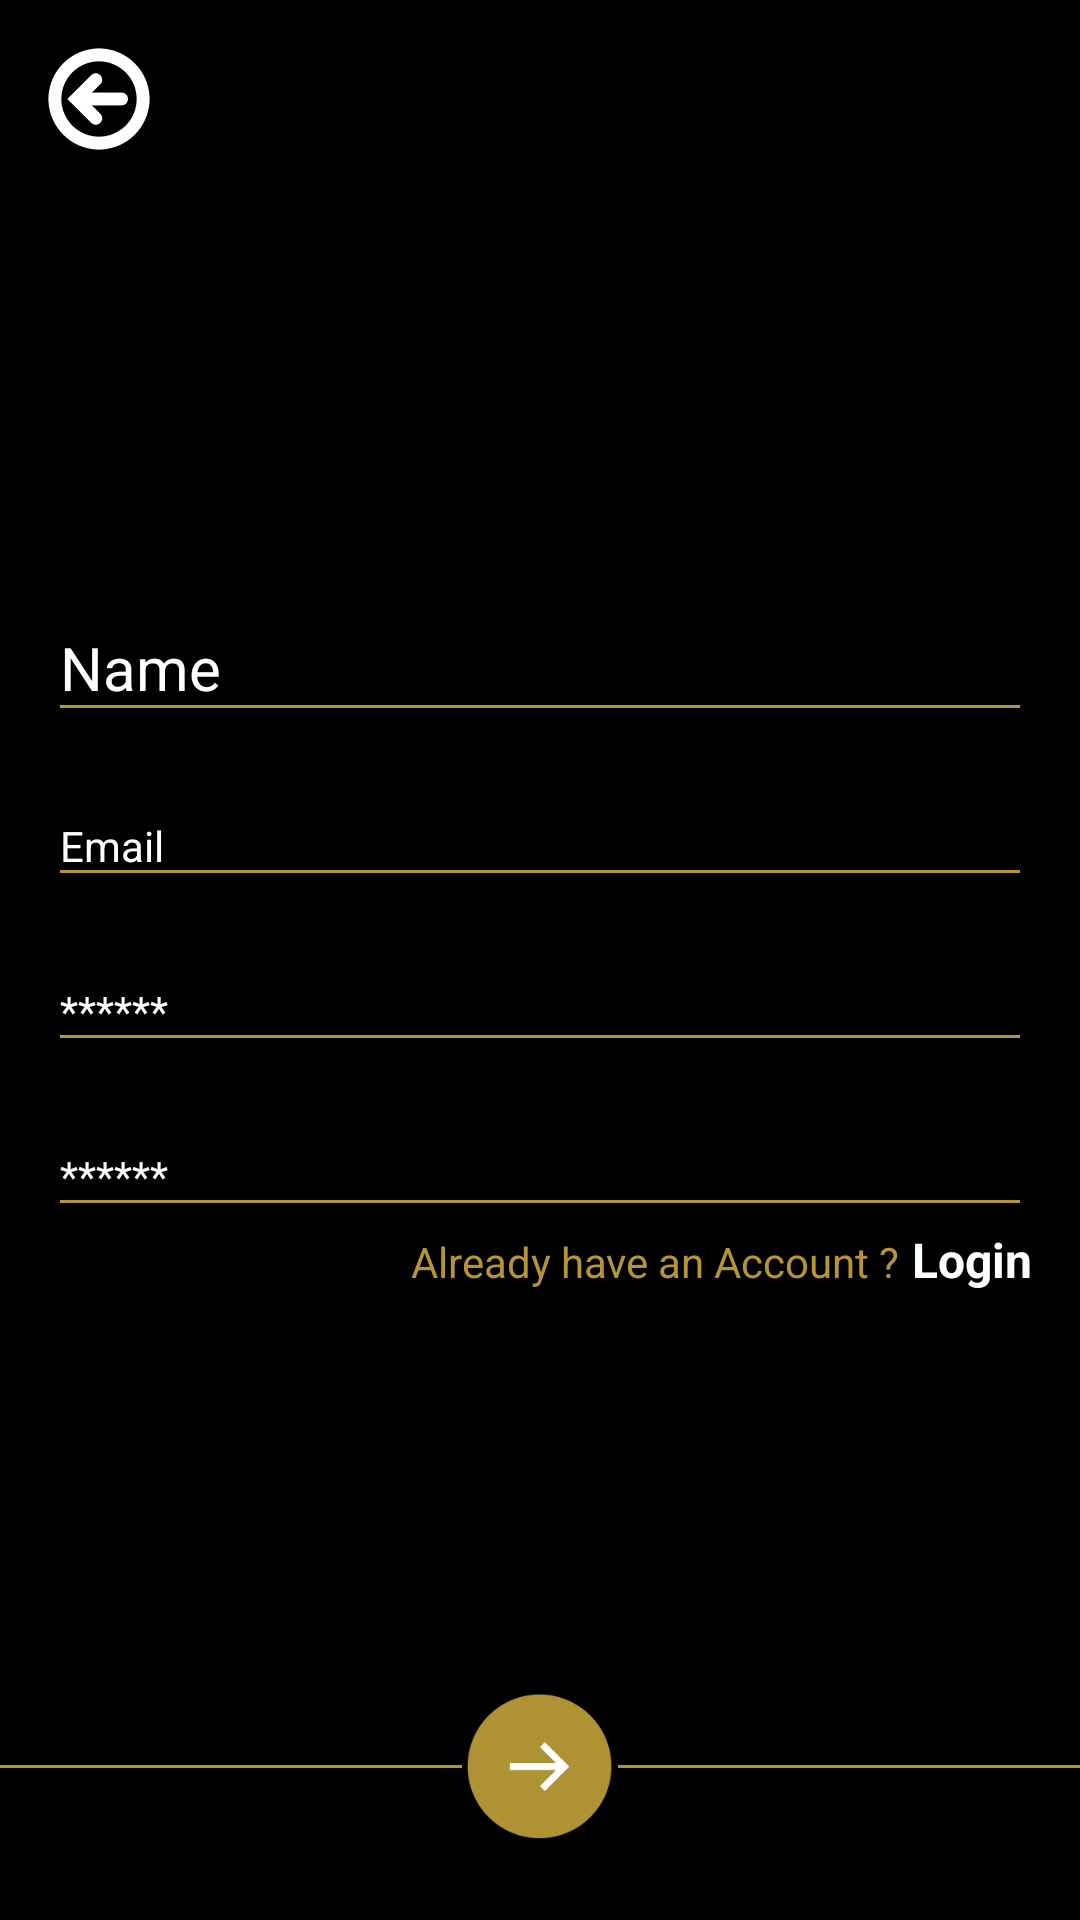

Reconstruct the res/layout file that produces this screen, plus the resources it refers to.
<!-- AndroidManifest.xml: application theme AppTheme -->
<!-- res/layout/activity_geust_login.xml -->
<?xml version="1.0" encoding="utf-8"?>
<LinearLayout xmlns:android="http://schemas.android.com/apk/res/android"
    xmlns:app="http://schemas.android.com/apk/res-auto"
    xmlns:tools="http://schemas.android.com/tools"
    android:layout_width="match_parent"
    android:layout_height="match_parent"
    android:background="@color/colorCustPrimaryDark"
    android:orientation="vertical"
    android:gravity="center_vertical"
    android:focusable="true"
    android:focusableInTouchMode="true"
    android:layout_gravity="center_vertical"
    tools:context=".activities.ActivityGeustLogin">

    <ImageView
        android:id="@+id/backBtn"
        android:layout_margin="@dimen/margin_16dp"
        android:layout_width="34dp"
        android:layout_height="34dp"
        android:src="@drawable/back_btn"/>
    <LinearLayout
        android:layout_margin="@dimen/margin_16dp"
        android:layout_gravity="center"
        android:layout_weight="5"
        android:id="@+id/layout"
        android:gravity="center_vertical"
        android:layout_width="match_parent"
        android:layout_height="0dp"
        android:orientation="vertical">
        <android.support.design.widget.TextInputLayout
            android:id="@+id/usernameWrapper"
            android:hint="Name"
            android:textColorHint="@color/colorAccent"
            android:layout_width="match_parent"
            android:layout_height="wrap_content">
        <EditText
            android:layout_width="match_parent"
            android:layout_height="wrap_content"
            android:textColor="@color/colorOrange"
            android:backgroundTint="@color/colorOrange"
            android:textSize="20dp" />
        </android.support.design.widget.TextInputLayout>

        <android.support.design.widget.TextInputLayout
            android:layout_marginTop="8dp"
            android:id="@+id/emailWrapper"
            android:layout_width="match_parent"
            android:textColorHint="@color/colorAccent"
            android:hint="Email"
            android:layout_height="wrap_content">
        <EditText
            android:id="@+id/idEmail"
            android:textSize="14dp"
            android:layout_width="match_parent"
            android:layout_height="wrap_content"
            android:backgroundTint="@color/colorOrange"
            android:inputType="textEmailAddress"
            android:textColor="@color/colorOrange"
            android:textColorHint="@color/colorOrange" />
        </android.support.design.widget.TextInputLayout>
        <android.support.design.widget.TextInputLayout
            android:id="@+id/pswdWrapper"
            android:layout_marginTop="8dp"
            android:layout_width="match_parent"
            android:textColorHint="@color/colorAccent"
            android:hint="******"
            android:layout_height="wrap_content">
        <EditText
            android:textSize="14dp"
            android:id="@+id/idPassword"
            android:layout_width="match_parent"
            android:layout_height="wrap_content"
            android:backgroundTint="@color/colorOrange"
            android:inputType="textPassword"
            android:textColor="@color/colorOrange"
            android:textColorHint="@color/colorOrange" />
        </android.support.design.widget.TextInputLayout>

        <android.support.design.widget.TextInputLayout
            android:id="@+id/cnfPswdWrapper"
            android:layout_marginTop="8dp"
            android:textColorHint="@color/colorAccent"
            android:hint="******"
            android:layout_width="match_parent"
            android:layout_height="wrap_content">
        <EditText
            android:textSize="14dp"
            android:id="@+id/idConPassword"
            android:layout_width="match_parent"
            android:layout_height="wrap_content"
            android:backgroundTint="@color/colorOrange"
            android:inputType="textPassword"
            android:textColor="@color/colorOrange"
            android:textColorHint="@color/colorOrange" />
        </android.support.design.widget.TextInputLayout>
        <LinearLayout
            android:layout_gravity="right"
            android:gravity="right"
            android:layout_width="match_parent"
            android:layout_height="wrap_content">
        <TextView
            android:layout_width="wrap_content"
            android:layout_height="wrap_content"
            android:textColor="@color/colorOrange"
            android:text="@string/signup_login_str"/>
        <TextView
            android:id="@+id/tvLogin"
            android:layout_marginLeft="4dp"
            android:layout_width="wrap_content"
            android:layout_height="wrap_content"
            android:textStyle="bold"
            android:textSize="@dimen/txt_size_16dp"
            android:textColor="@color/colorWhite"
            android:text="@string/signup_login"/>
        </LinearLayout>
    </LinearLayout>
    <LinearLayout
        android:layout_weight=".2"
        android:paddingBottom="@dimen/margin_16dp"
        android:weightSum="3"
        android:layout_gravity="center"
        android:gravity="center"
        android:orientation="horizontal"
        android:layout_width="wrap_content"
        android:layout_height="wrap_content">

    <View
        android:layout_weight="1.5"
        android:layout_width="0dp"
        android:layout_height="1dp"
        android:background="@color/colorOrange"/>

        <ImageView
            android:layout_width="52dp"
            android:layout_height="52dp"
            android:backgroundTint="@color/colorOrange"
            android:src="@drawable/go_nxt" />
    <View
        android:layout_weight="1.5"
        android:layout_width="0dp"
        android:layout_height="1dp"
        android:background="@color/colorOrange"/>
    </LinearLayout>
</LinearLayout>
<!-- resources referenced by this layout -->
<resources>
  <color name="colorAccent">#fff</color>
  <color name="colorCustPrimaryDark">#000000</color>
  <color name="colorOrange">#B49434</color>
  <color name="colorWhite">#ffffff</color>
  <dimen name="margin_16dp">16dp</dimen>
  <dimen name="txt_size_16dp">16dp</dimen>
  <!-- drawable back_btn: png bitmap (drawable, 6922 bytes) -->
  <!-- drawable go_nxt: png bitmap (drawable, 8032 bytes) -->
  <string name="signup_login">Login</string>
  <string name="signup_login_str">Already have an Account ? </string>
  <style name="AppTheme" parent="Theme.AppCompat.Light.NoActionBar">
          
          <item name="colorPrimary">@color/colorPrimary</item>
          <item name="colorPrimaryDark">@color/colorPrimaryDark</item>
          <item name="colorAccent">@color/colorAccent</item>
  
      </style>
  <color name="colorPrimary">#3F51B5</color>
  <color name="colorPrimaryDark">#000000</color>
</resources>
